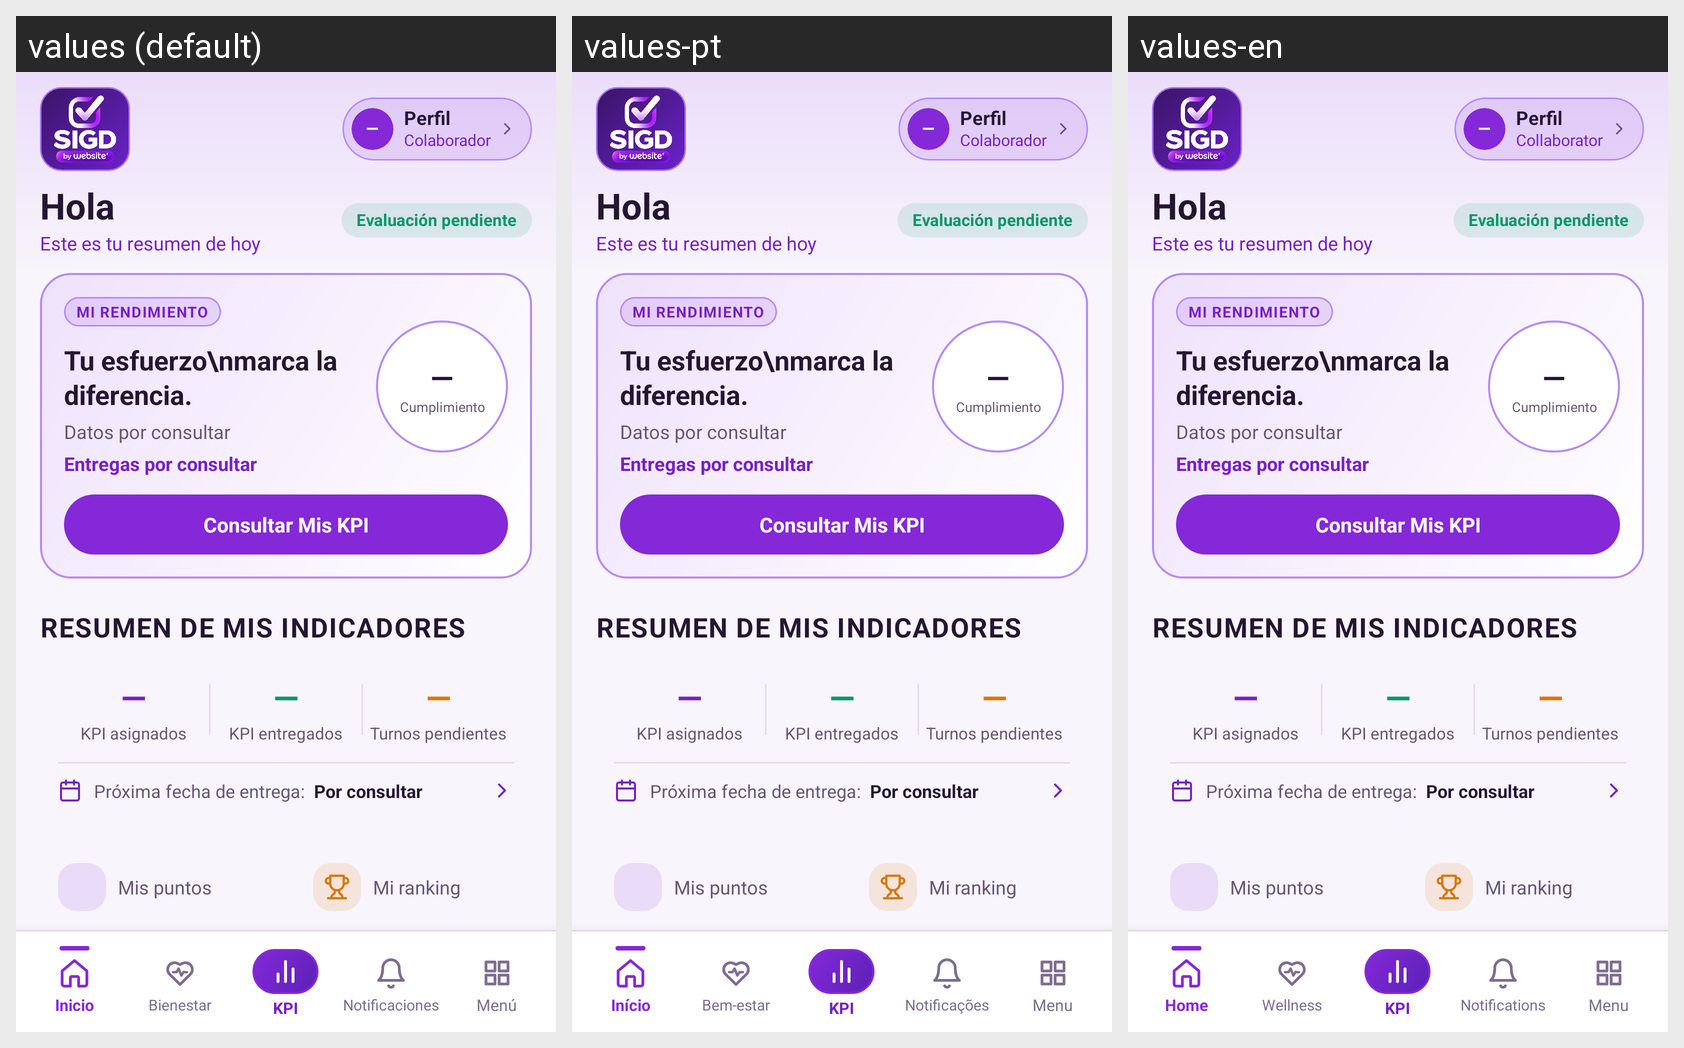

Strings drawn on this Android screen and how each of the app's shown locales translates them:
Android screen res/layout/collaborator_activity_dashboard.xml rendered under 3 locales, left to right: values (default), values-pt, values-en. Device: Nexus 5 (rendered at 1080×1920; each locale shown at half size, 540×960, under a caption strip naming it); theme Theme.KPIWeb.
Strings drawn on this screen, with the default value and each locale's value (text and hints the layout hard-codes, and strings that could not be matched under every locale, appear in the picture but are not listed):

collab_role_badge
  values: Colaborador
  values-pt: Colaborador
  values-en: Collaborator

collab_hero_btn_view_kpis
  values: Consultar Mis KPI
  values-pt: Consultar Mis KPI  [not translated; the default value is used]
  values-en: Consultar Mis KPI  [not translated; the default value is used]

collab_section_kpi_overview
  values: RESUMEN DE MIS INDICADORES
  values-pt: RESUMEN DE MIS INDICADORES  [not translated; the default value is used]
  values-en: RESUMEN DE MIS INDICADORES  [not translated; the default value is used]

collab_kpi_assigned_label
  values: KPI asignados
  values-pt: KPI asignados  [not translated; the default value is used]
  values-en: KPI asignados  [not translated; the default value is used]

collab_kpi_completed_label
  values: KPI entregados
  values-pt: KPI entregados  [not translated; the default value is used]
  values-en: KPI entregados  [not translated; the default value is used]

collab_kpi_pending_label
  values: Turnos pendientes
  values-pt: Turnos pendientes  [not translated; the default value is used]
  values-en: Turnos pendientes  [not translated; the default value is used]

collab_stat_points_label
  values: Mis puntos
  values-pt: Mis puntos  [not translated; the default value is used]
  values-en: Mis puntos  [not translated; the default value is used]

collab_stat_ranking_label
  values: Mi ranking
  values-pt: Mi ranking  [not translated; the default value is used]
  values-en: Mi ranking  [not translated; the default value is used]

collab_stat_kpi_delivered_label
  values: KPI entregados
  values-pt: KPI entregados  [not translated; the default value is used]
  values-en: KPI entregados  [not translated; the default value is used]

collab_nav_home
  values: Inicio
  values-pt: Início
  values-en: Home

collab_nav_wellness
  values: Bienestar
  values-pt: Bem-estar
  values-en: Wellness

collab_nav_kpi
  values: KPI
  values-pt: KPI
  values-en: KPI

collab_nav_notifications
  values: Notificaciones
  values-pt: Notificações
  values-en: Notifications

collab_nav_menu
  values: Menú
  values-pt: Menu
  values-en: Menu
